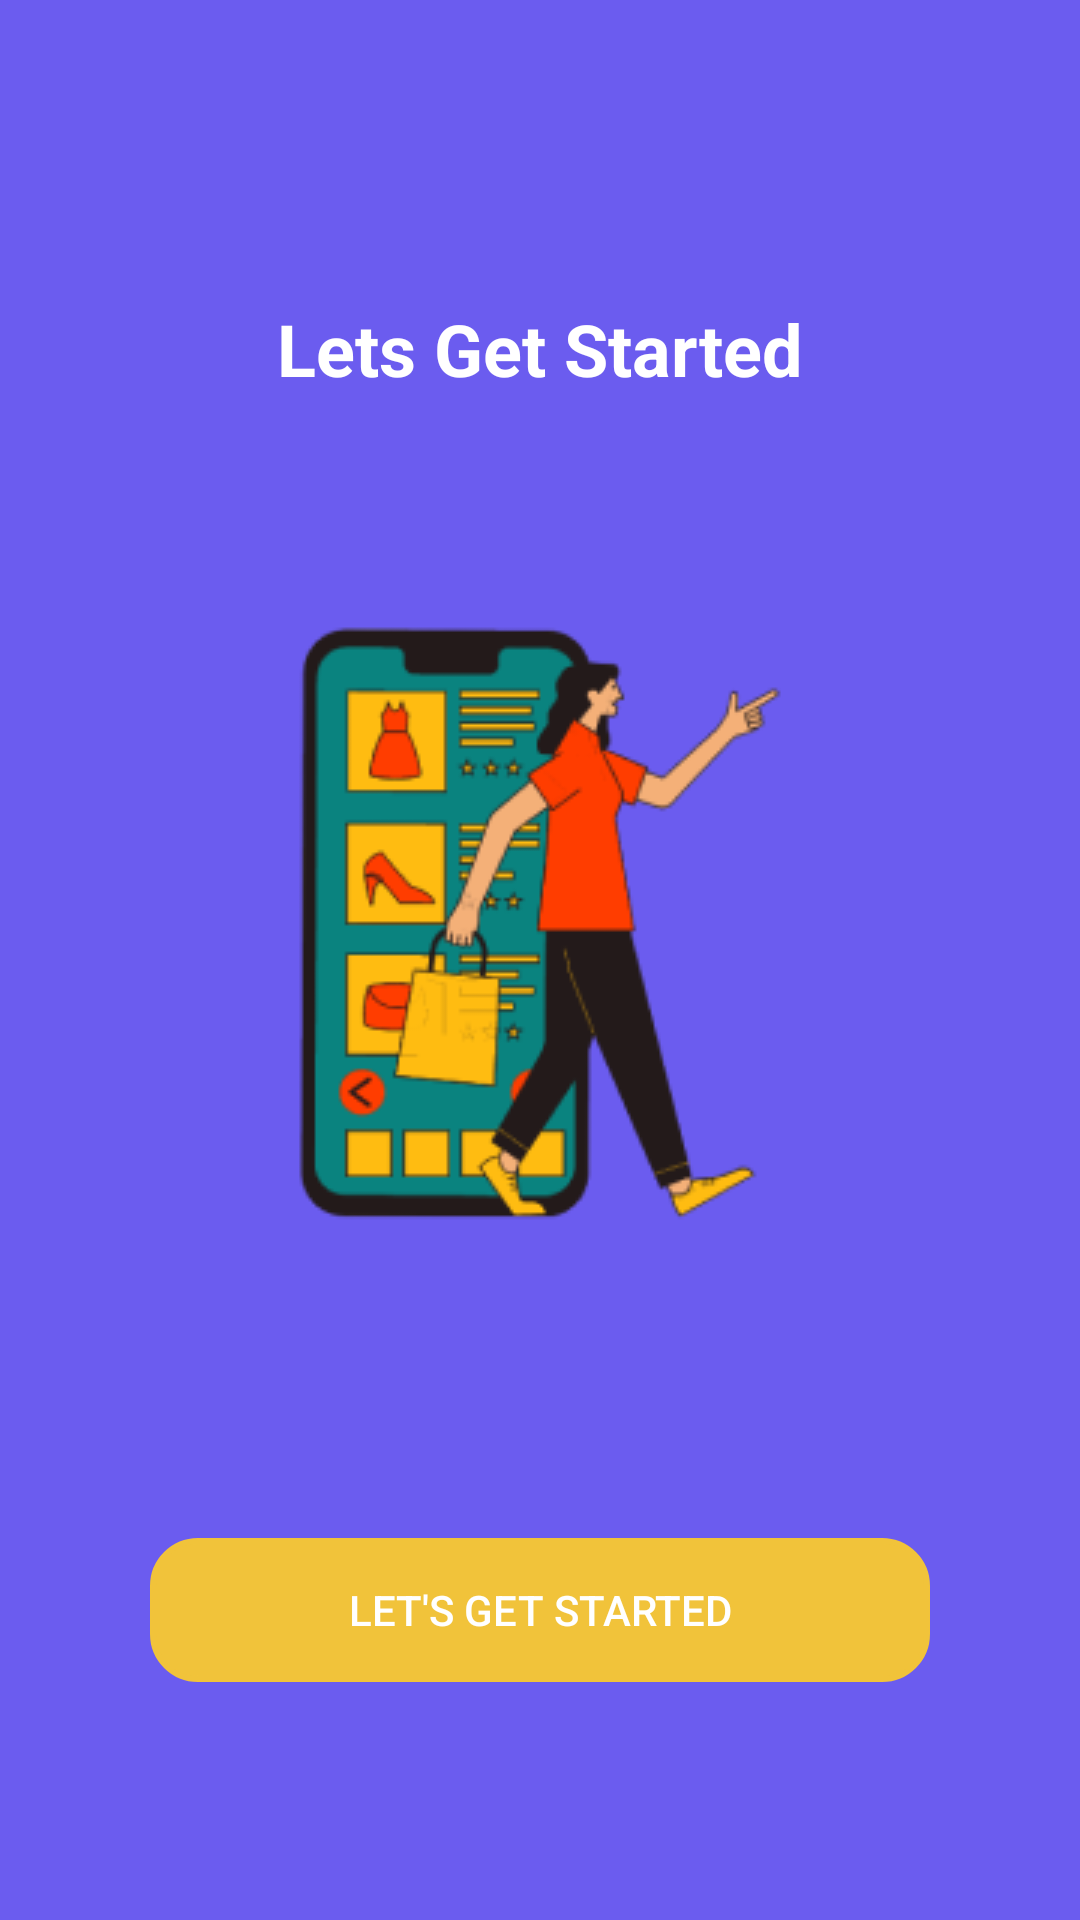

Android layout source for this screen:
<!-- AndroidManifest.xml: application theme Theme.ECommerce -->
<!-- res/layout/activity_main.xml -->
<?xml version="1.0" encoding="utf-8"?>
<layout xmlns:tools="http://schemas.android.com/tools"
    xmlns:android="http://schemas.android.com/apk/res/android"
    xmlns:app="http://schemas.android.com/apk/res-auto">
    <androidx.constraintlayout.widget.ConstraintLayout
        android:layout_width="match_parent"
        android:layout_height="match_parent"
        android:background="@color/mainColor_purple"
        tools:context=".ui.splash.MainActivity">

        <androidx.constraintlayout.widget.ConstraintLayout
            android:layout_width="match_parent"
            android:layout_height="match_parent"
            android:background="@color/mainColor_purple"
            tools:layout_editor_absoluteX="0dp"
            tools:layout_editor_absoluteY="0dp">

            <TextView
                android:id="@+id/textView2"
                android:layout_width="wrap_content"
                android:layout_height="wrap_content"
                android:layout_marginTop="100dp"
                android:text="Lets Get Started"
                android:textColor="@color/white"
                android:textSize="24dp"
                android:textStyle="bold"
                app:layout_constraintEnd_toEndOf="parent"
                app:layout_constraintStart_toStartOf="parent"
                app:layout_constraintTop_toTopOf="parent" />

            <ImageView
                android:id="@+id/imageView"
                android:layout_width="wrap_content"
                android:layout_height="wrap_content"
                android:layout_marginTop="50dp"
                android:src="@drawable/splash_condition_image"
                app:layout_constraintEnd_toEndOf="parent"
                app:layout_constraintStart_toStartOf="parent"
                app:layout_constraintTop_toBottomOf="@+id/textView2" />

            <androidx.appcompat.widget.AppCompatButton
                android:id="@+id/btnStart"
                android:layout_width="260dp"
                android:layout_height="wrap_content"
                android:background="@drawable/background_button"
                android:backgroundTint="@color/buttonColorYellow"
                android:text="Let's get Started"
                android:textColor="@color/white"
                app:layout_constraintBottom_toBottomOf="parent"
                app:layout_constraintEnd_toEndOf="parent"
                app:layout_constraintStart_toStartOf="parent"
                app:layout_constraintTop_toBottomOf="@+id/imageView" />



        </androidx.constraintlayout.widget.ConstraintLayout>

    </androidx.constraintlayout.widget.ConstraintLayout>
</layout>
<!-- resources referenced by this layout -->
<resources>
  <color name="buttonColorYellow">#F1C33A</color>
  <color name="mainColor_purple">#6B5CEF</color>
  <color name="white">#FFFFFFFF</color>
  <!-- drawable background_button (drawable) -->
  <?xml version="1.0" encoding="utf-8"?>
  <shape xmlns:android="http://schemas.android.com/apk/res/android">
      <stroke
          android:width="2dp"
          android:color="@color/black" />
      <corners android:radius="15dp" />
  </shape>
  <!-- drawable splash_condition_image: png bitmap (drawable, 20329 bytes) -->
  <style name="Theme.ECommerce" parent="Theme.MaterialComponents.DayNight.NoActionBar">
          
          <item name="colorPrimary">@color/purple_500</item>
          <item name="colorPrimaryVariant">@color/purple_700</item>
          <item name="colorOnPrimary">@color/white</item>
          
          <item name="colorSecondary">@color/teal_200</item>
          <item name="colorSecondaryVariant">@color/teal_700</item>
          <item name="colorOnSecondary">@color/black</item>
          
          <item name="android:statusBarColor">@color/mainColor_purple</item>
          
      </style>
  <color name="black">#FF000000</color>
  <color name="purple_500">#FF6200EE</color>
  <color name="purple_700">#FF3700B3</color>
  <color name="teal_200">#FF03DAC5</color>
  <color name="teal_700">#FF018786</color>
</resources>
